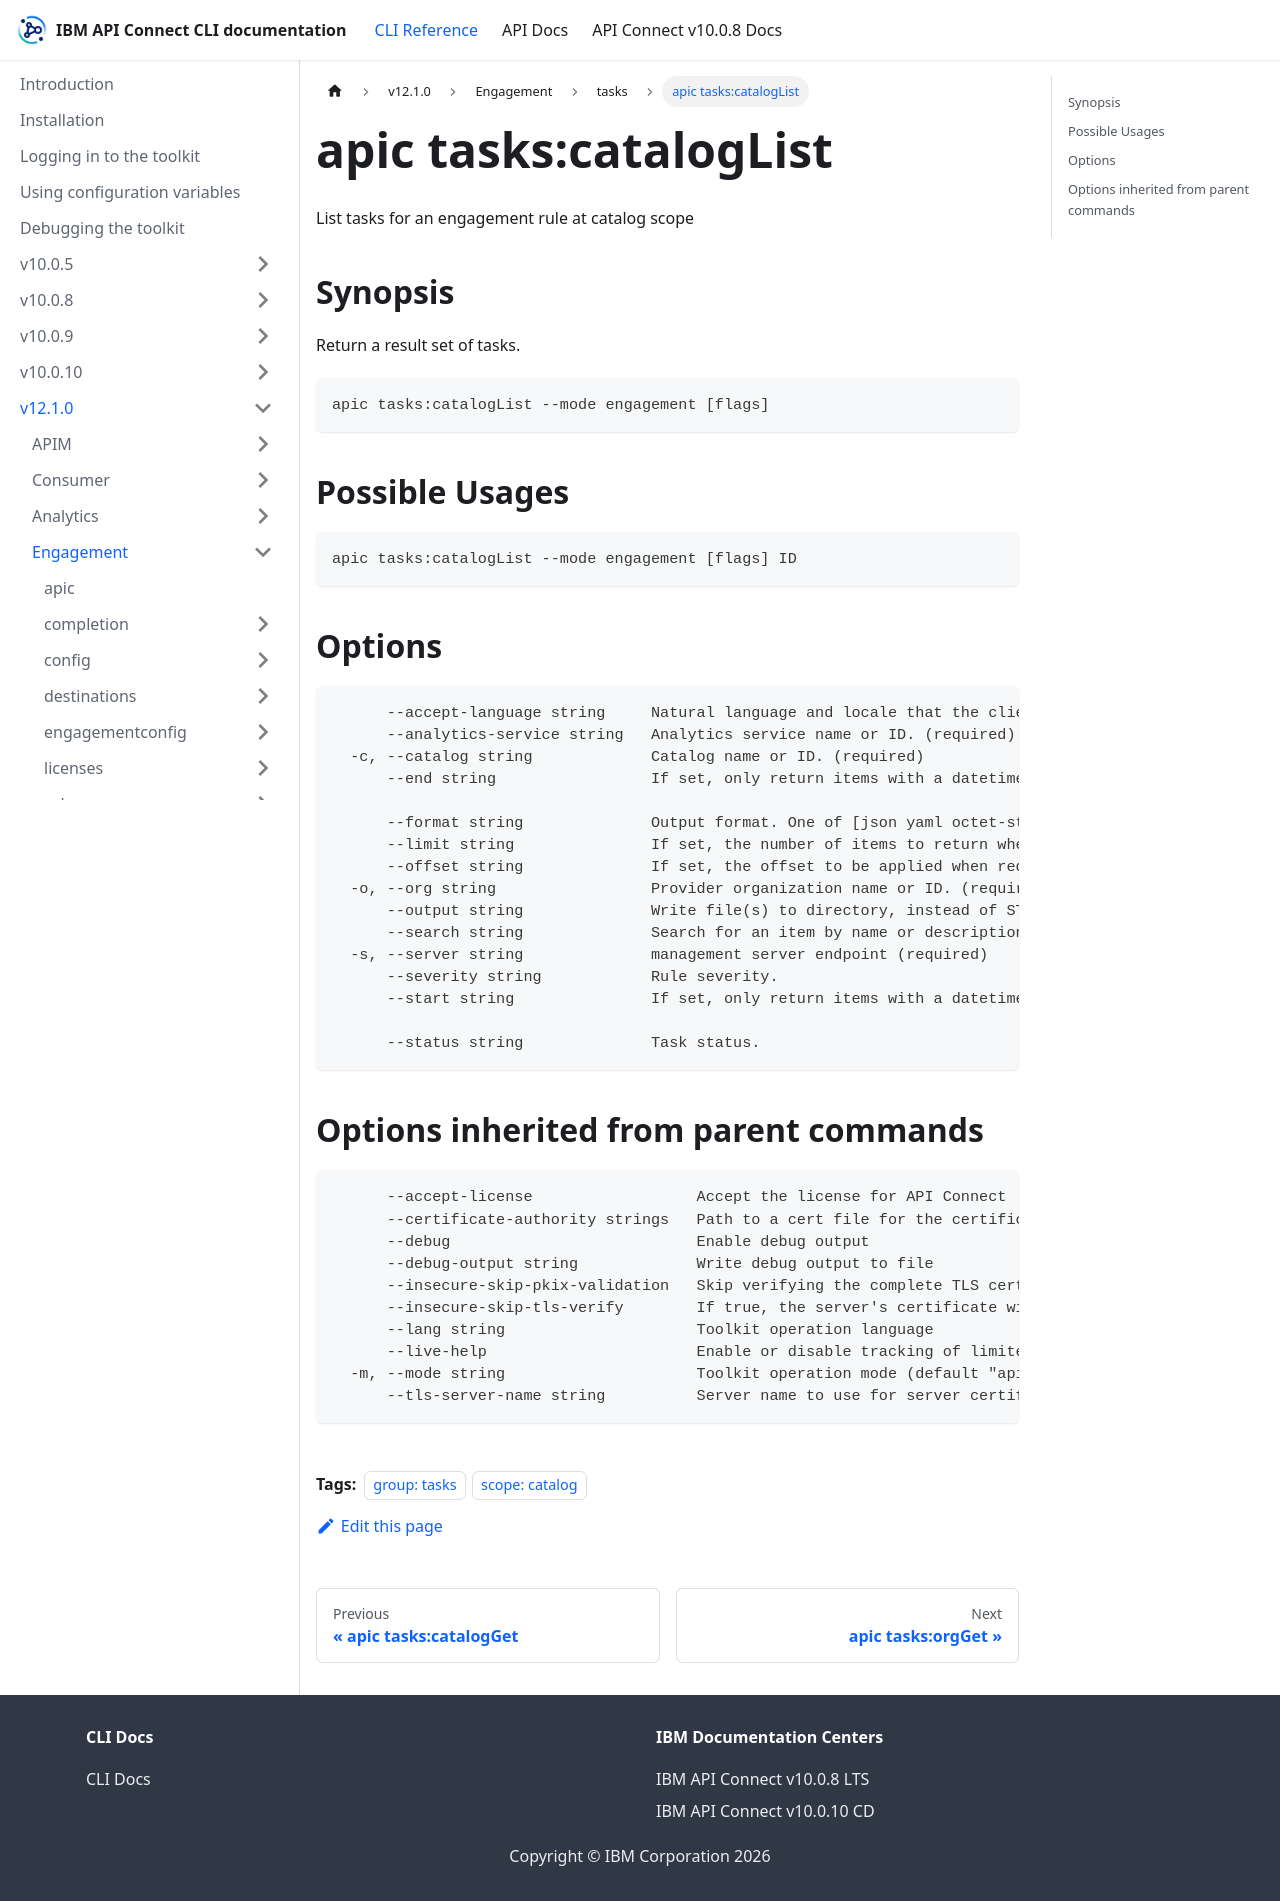

repository: ibm-apiconnect/clidocs · page: docs/v1210/engagement/tasks/apic_tasks_catalogList.html · generator: docusaurus

---
tags:
- "group: tasks"
- "scope: catalog"
---
# apic tasks:catalogList

List tasks for an engagement rule at catalog scope

## Synopsis

Return a result set of tasks.

```
apic tasks:catalogList --mode engagement [flags]
```

## Possible Usages

```
apic tasks:catalogList --mode engagement [flags] ID
```

## Options

```
      --accept-language string     Natural language and locale that the client prefers.
      --analytics-service string   Analytics service name or ID. (required)
  -c, --catalog string             Catalog name or ID. (required)
      --end string                 If set, only return items with a datetime equal or older than this. The date-time value should be in ISO format. For example, 2021-07-21T00:00:000Z.
                                   
      --format string              Output format. One of [json yaml octet-stream go-template=... go-template-file=...], defaults to yaml.
      --limit string               If set, the number of items to return when requesting a list. Maximum: 500
      --offset string              If set, the offset to be applied when requesting a list. e.g. return events starting from the 100th result
  -o, --org string                 Provider organization name or ID. (required)
      --output string              Write file(s) to directory, instead of STDOUT (default "-")
      --search string              Search for an item by name or description.
  -s, --server string              management server endpoint (required)
      --severity string            Rule severity.
      --start string               If set, only return items with a datetime equal or newer than this. The date-time value should be in ISO format. For example, 2021-07-21T00:00:000Z.
                                   
      --status string              Task status.
```

## Options inherited from parent commands

```
      --accept-license                  Accept the license for API Connect
      --certificate-authority strings   Path to a cert file for the certificate authority
      --debug                           Enable debug output
      --debug-output string             Write debug output to file
      --insecure-skip-pkix-validation   Skip verifying the complete TLS certificate chain (insecure)
      --insecure-skip-tls-verify        If true, the server's certificate will not be checked for validity. This will make your HTTPS connections insecure
      --lang string                     Toolkit operation language
      --live-help                       Enable or disable tracking of limited usage information
  -m, --mode string                     Toolkit operation mode (default "apim")
      --tls-server-name string          Server name to use for server certificate validation. If it is not provided, the hostname used to contact the server is used
```
